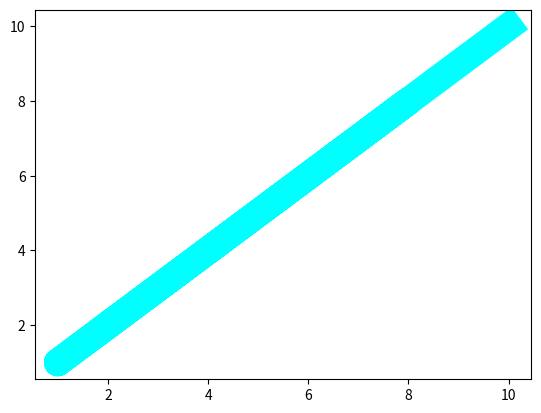

Reproduce this figure in Python.
import matplotlib.pyplot as pyplot
import numpy

x_points = numpy.array([2, 8, 3, 1, 10])
y_points = numpy.array([2, 8, 3, 1, 10])

pyplot.plot(x_points, y_points, lw='20', c="aqua")
pyplot.show()